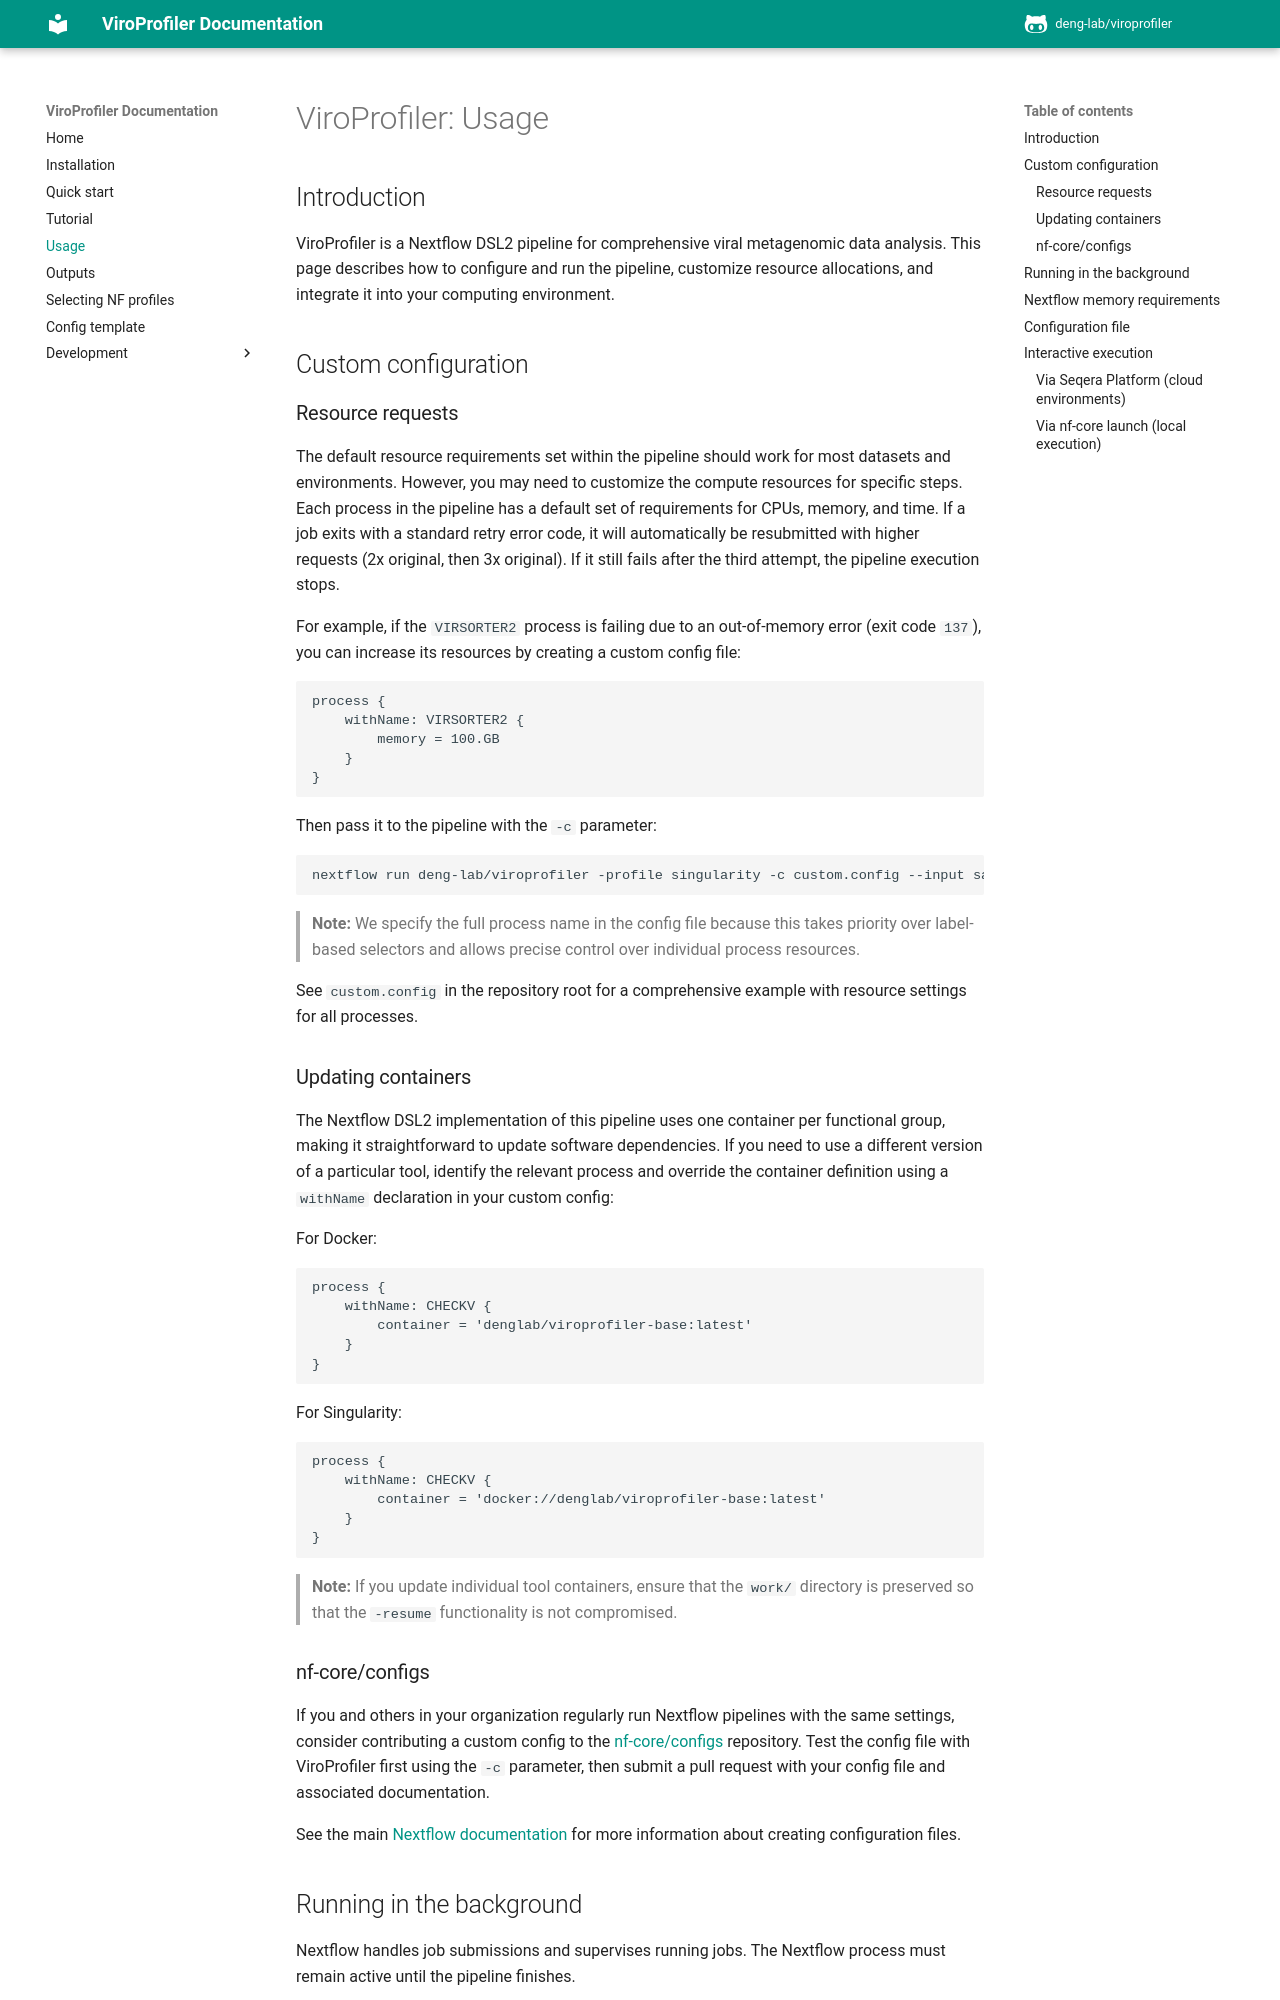

repository: rujinlong/viroprofiler · page: usage/index.html · generator: mkdocs

# ViroProfiler: Usage

## Introduction

ViroProfiler is a Nextflow DSL2 pipeline for comprehensive viral metagenomic data analysis. This page describes how to configure and run the pipeline, customize resource allocations, and integrate it into your computing environment.

## Custom configuration

### Resource requests

The default resource requirements set within the pipeline should work for most datasets and environments. However, you may need to customize the compute resources for specific steps. Each process in the pipeline has a default set of requirements for CPUs, memory, and time. If a job exits with a standard retry error code, it will automatically be resubmitted with higher requests (2x original, then 3x original). If it still fails after the third attempt, the pipeline execution stops.

For example, if the `VIRSORTER2` process is failing due to an out-of-memory error (exit code `137`), you can increase its resources by creating a custom config file:

```nextflow
process {
    withName: VIRSORTER2 {
        memory = 100.GB
    }
}
```

Then pass it to the pipeline with the `-c` parameter:

```bash
nextflow run deng-lab/viroprofiler -profile singularity -c custom.config --input samplesheet.csv
```

> **Note:** We specify the full process name in the config file because this takes priority over label-based selectors and allows precise control over individual process resources.

See `custom.config` in the repository root for a comprehensive example with resource settings for all processes.

### Updating containers

The Nextflow DSL2 implementation of this pipeline uses one container per functional group, making it straightforward to update software dependencies. If you need to use a different version of a particular tool, identify the relevant process and override the container definition using a `withName` declaration in your custom config:

For Docker:

```nextflow
process {
    withName: CHECKV {
        container = 'denglab/viroprofiler-base:latest'
    }
}
```

For Singularity:

```nextflow
process {
    withName: CHECKV {
        container = 'docker://denglab/viroprofiler-base:latest'
    }
}
```

> **Note:** If you update individual tool containers, ensure that the `work/` directory is preserved so that the `-resume` functionality is not compromised.

### nf-core/configs

If you and others in your organization regularly run Nextflow pipelines with the same settings, consider contributing a custom config to the [nf-core/configs](https://github.com/nf-core/configs) repository. Test the config file with ViroProfiler first using the `-c` parameter, then submit a pull request with your config file and associated documentation.

See the main [Nextflow documentation](https://www.nextflow.io/docs/latest/config.html) for more information about creating configuration files.
